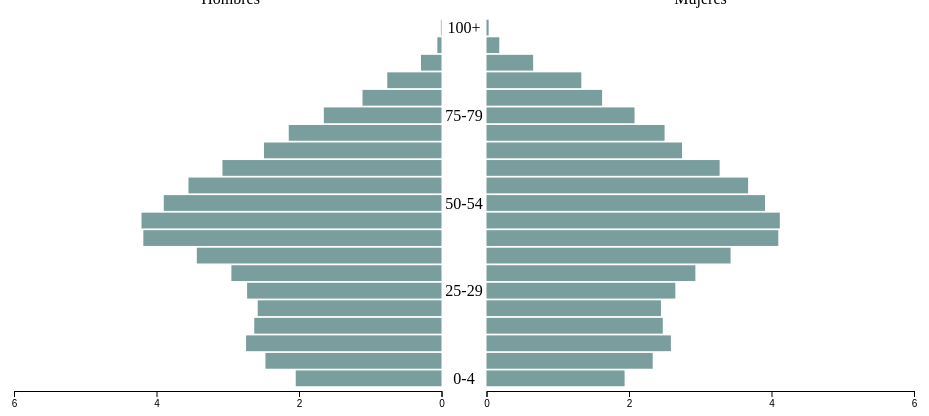
D3 v4 page, settled after 360 driven frames (6 s of simulated time); the page loaded 1 data file(s).


// ── main.js
let firstItem = 'Nacional', secondItem = ''; //Variables de selección

//Variables de visualización
let dataPyramid = [];
let centreSpacing = 45, 
    margin = { left: 20, right: 20, top: 10, bottom: 20 }, 
    h = document.getElementById('chart').clientHeight - margin.top - margin.bottom,
    w = document.getElementById('chart').clientWidth - margin.left - margin.right;
let svg, gM, gF, gM2, gF2, gLabels, y, x, xReverse;
let isSecondSet = false;

initData();

function initData() {
    d3.queue()
        .defer(d3.csv, "./data/piramides_tamanios_municipios.csv")
        .await(function(error, data1) {
        if (error) throw error;

            let data_muni = d3.nest()
                .key(function(d) { return d.nombre_muni; })
                .entries(data1);

            /////////
            ///////// Autocompletado
            let optGroupMun = document.createElement('OPTGROUP');
            optGroupMun.label = 'Tipo';

            for(let i = 0; i < data_muni.length; i++) {
                let elem = data_muni[i].key;
                let elemDom = document.createElement('option');
                elemDom.text = elem;

                optGroupMun.appendChild(elemDom);
            }
            let dupMun = optGroupMun.cloneNode(true);

            document.getElementById('listMunicipiosFirst').value = 'Nacional';
            document.getElementById('municipiosFirst').appendChild(optGroupMun);
            document.getElementById('municipiosSecond').appendChild(dupMun);
            /////////

            /////////Agrupamos todos los datos en un único array
            dataPyramid = [...data_muni];

            //// Por defecto, mostramos primero la pirámide nacional
            initPyramid(firstItem, secondItem);

            //// Recogida de selección de elementos
            document.getElementById('listMunicipiosFirst').addEventListener('change', function(e) {
                municipioSeleccionadoFirst(e.target.value);
            });
            document.getElementById('listMunicipiosSecond').addEventListener('change', function(e) {
                municipioSeleccionadoSecond(e.target.value);
            });
            
            function municipioSeleccionadoFirst(valor) {
                if(valor == '') {
                    firstItem = 'Nacional';
                    document.getElementById('listMunicipiosFirst').value = 'Nacional';
                } else {
                    firstItem = valor;
                }
                setPyramid(firstItem, secondItem);
            }

            function municipioSeleccionadoSecond(valor) {
                secondItem = valor;
                setPyramid(firstItem, secondItem);
            }

            function initPyramid(first) {
                let auxFirst = [];

                //Desarrollo de la pirámide principal
                //Filtrado de datos
                auxFirst = dataPyramid.filter(function(item) {
                    if(item.key == first) { return item; }
                })[0];
                auxFirst = auxFirst.values;

                //Visualización                
                svg = d3.select("#chart")
                    .append("svg")
                    .attr("width", w + margin.left + margin.right)
                    .attr("height", h + margin.top + margin.bottom);

                //Grupos para la visualización
                //Hombres
                gM = svg.append("g").attr("transform", "translate(" + margin.left + "," + margin.top + ")");
                //Mujeres
                gF = svg.append("g").attr( "transform", "translate(" + (margin.left + (w - centreSpacing) / 2 + centreSpacing) + "," + margin.top + ")");
                //Elementos centrales
                gLabels = svg.append("g").attr("transform", "translate(" + (margin.left + (w - centreSpacing) / 2 + "," + margin.top + ")") );

                //Escalas
                y = d3.scaleBand().domain(auxFirst.map((d) => d.Edad)).range([h, 0]).padding(0.1);
                x = d3.scaleLinear().domain([0, 6]).range([0, (w - centreSpacing) / 2]); //Mujeres
                xReverse = d3.scaleLinear().domain([6, 0]).range([0, (w - centreSpacing) / 2]); //Hombres

                //Hombres
                gM.selectAll("rect")
                    .data(auxFirst)
                    .enter()
                    .append("rect")
                    .attr('class', 'rect-first-men')
                    .attr("x", (d) => (w - centreSpacing) / 2 - x(+d.porc_hombres))
                    .attr("y", (d) => y(d.Edad))
                    .attr("height", y.bandwidth())
                    .attr("width", (d) => x(+d.porc_hombres))
                    .style("fill", "#4e7e7e")
                    .style("opacity", 0.75);

                //Mujeres
                gF.selectAll("rect")
                    .data(auxFirst)
                    .enter()
                    .append("rect")
                    .attr('class', 'rect-first-women')
                    .attr("x", 0)
                    .attr("y", (d) => y(d.Edad))
                    .attr("height", y.bandwidth())
                    .attr("width", (d) => x(+d.porc_mujeres))
                    .style("fill", "#4e7e7e")
                    .style("opacity", 0.75);

                //Labels centrales
                gLabels
                    .selectAll("text")
                    .data(auxFirst)
                    .enter()
                    .append("text")
                    .attr('text-anchor', 'middle')
                    .attr("x", (centreSpacing / 2))
                    .attr("y", (d) => y(d.Edad) + 13.5)
                    .text(function(d, i) {
                        if(i == auxFirst.length - 1) {
                            return '100+';
                        } else {
                            if(i == 0) {
                                return '0-4';
                            } else if (i == 5) {
                                return '25-29';
                            } else if (i == 10) {
                                return '50-54';
                            } else if (i == 15) {
                                return '75-79';
                            } else {
                                return "";
                            }
                        }
                    });

                //Eje X - Mujeres
                gF.append("g")
                    .attr("transform", "translate(0," + (h + 3) + ")")
                    .call(d3.axisBottom(x).ticks(4, "s"));

                //Eje X - Hombres
                gM.append("g")
                    .attr("transform", "translate(0," + (h + 3) + ")")
                    .call(d3.axisBottom(xReverse).ticks(4, "s"));
            }

            function setPyramid(first, second) {
                let auxFirst = [], auxSecond = [];

                //Desarrollo de la pirámide principal
                //Filtrado de datos
                auxFirst = dataPyramid.filter(function(item) {
                    if(item.key == first) { return item; }
                })[0];
                auxFirst = auxFirst.values;

                //Visualización principal
                //Hombres
                gM.selectAll(".rect-first-men")
                    .data(auxFirst)
                    .transition()
                    .duration(1500)
                    .attr("x", (d) => (w - centreSpacing) / 2 - x(+d.porc_hombres))
                    //.attr("y", (d) => y(d.Edad))
                    //.attr("height", y.bandwidth())
                    .attr("width", (d) => x(+d.porc_hombres))
                    .style("fill", "#4e7e7e")
                    .style("opacity", 0.75);

                //Mujeres
                gF.selectAll(".rect-first-women")
                    .data(auxFirst)
                    .transition()
                    .duration(1500)
                    .attr("x", 0)
                    //.attr("y", (d) => y(d.Edad))
                    //.attr("height", y.bandwidth())
                    .attr("width", (d) => x(+d.porc_mujeres))
                    .style("fill", "#4e7e7e")
                    .style("opacity", 0.75);


                //Elemento comparativo
                if(second != '') {

                    auxSecond = dataPyramid.filter(function(item) {
                        if(item.key == second) { return item; }
                    })[0];
                    auxSecond = auxSecond.values;

                    if(isSecondSet) {
                        //Hombres
                        gM2.selectAll(".rect-second-men")
                            .data(auxSecond)
                            .transition()
                            .duration(1500)
                            .attr("x", (d) => (w - centreSpacing) / 2 - x(+d.porc_hombres))
                            //.attr("y", (d) => y(d.Edad))
                            //.attr("height", y.bandwidth())
                            .attr("width", '1.5px')
                            .style("fill", "red");

                        //Mujeres
                        gF2.selectAll(".rect-second-women")
                            .data(auxSecond)
                            .transition()
                            .duration(1500)
                            .attr("x", (d) => x(+d.porc_mujeres))
                            //.attr("y", (d) => y(d.Edad))
                            //.attr("height", y.bandwidth())
                            .attr("width", '1.5px')
                            .style("fill", "red");

                    } else {
                        gM2 = svg.append("g").attr("transform", "translate(" + margin.left + "," + margin.top + ")");
                        gF2 = svg.append("g").attr( "transform", "translate(" + (margin.left + (w - centreSpacing) / 2 + centreSpacing) + "," + margin.top + ")");

                        //Hombres
                        gM2.selectAll("rect")
                            .data(auxSecond)
                            .enter()
                            .append("rect")
                            .attr('class', 'rect-second-men')
                            .attr("x", (d) => (w - centreSpacing) / 2 - x(+d.porc_hombres))
                            .attr("y", (d) => y(d.Edad))
                            .attr("height", y.bandwidth())
                            .attr("width", '1.5px')
                            .style("fill", "red");

                        //Mujeres
                        gF2.selectAll("rect")
                            .data(auxSecond)
                            .enter()
                            .append("rect")
                            .attr('class', 'rect-second-women')
                            .attr("x", (d) => x(+d.porc_mujeres))
                            .attr("y", (d) => y(d.Edad))
                            .attr("height", y.bandwidth())
                            .attr("width", '1.5px')
                            .style("fill", "red");

                        //Solo entra una primera vez aquí
                        isSecondSet = true;
                    }                    
                }
            }
        });
}

### data: data/piramides_tamanios_municipios.csv
NAME, Edad, total, hombres, mujeres, porc_hombres, porc_mujeres, nombre_muni
entre100000y500000_urbano4, De 0 a 4 años, 441900, 226533, 215367, 2.02, 1.92, Entre 100.000 y 500.000 habitantes
entre100000y500000_urbano4, De 5 a 9 años, 535223, 275368, 259855, 2.455, 2.317, Entre 100.000 y 500.000 habitantes
entre100000y500000_urbano4, De 10 a 14 años, 594802, 305579, 289223, 2.724, 2.579, Entre 100.000 y 500.000 habitantes
entre100000y500000_urbano4, De 15 a 19 años, 573511, 295039, 278472, 2.63, 2.483, Entre 100.000 y 500.000 habitantes
entre100000y500000_urbano4, De 20 a 24 años, 564878, 289164, 275714, 2.578, 2.458, Entre 100.000 y 500.000 habitantes
entre100000y500000_urbano4, De 25 a 29 años, 597077, 301580, 295497, 2.689, 2.635, Entre 100.000 y 500.000 habitantes
entre100000y500000_urbano4, De 30 a 34 años, 650702, 322706, 327996, 2.877, 2.924, Entre 100.000 y 500.000 habitantes
entre100000y500000_urbano4, De 35 a 39 años, 767885, 379470, 388415, 3.383, 3.463, Entre 100.000 y 500.000 habitantes
entre100000y500000_urbano4, De 40 a 44 años, 932981, 464744, 468237, 4.143, 4.175, Entre 100.000 y 500.000 habitantes
entre100000y500000_urbano4, De 45 a 49 años, 936986, 465436, 471550, 4.15, 4.204, Entre 100.000 y 500.000 habitantes
entre100000y500000_urbano4, De 50 a 54 años, 864899, 422311, 442588, 3.765, 3.946, Entre 100.000 y 500.000 habitantes
entre100000y500000_urbano4, De 55 a 59 años, 795089, 377715, 417374, 3.368, 3.721, Entre 100.000 y 500.000 habitantes
entre100000y500000_urbano4, De 60 a 64 años, 713014, 330242, 382772, 2.944, 3.413, Entre 100.000 y 500.000 habitantes
entre100000y500000_urbano4, De 65 a 69 años, 611298, 276823, 334475, 2.468, 2.982, Entre 100.000 y 500.000 habitantes
entre100000y500000_urbano4, De 70 a 74 años, 550946, 244859, 306087, 2.183, 2.729, Entre 100.000 y 500.000 habitantes
entre100000y500000_urbano4, De 75 a 79 años, 432947, 186806, 246141, 1.665, 2.194, Entre 100.000 y 500.000 habitantes
entre100000y500000_urbano4, De 80 a 84 años, 301634, 119662, 181972, 1.067, 1.622, Entre 100.000 y 500.000 habitantes
entre100000y500000_urbano4, De 85 a 89 años, 222120, 77960, 144160, 0.6951, 1.285, Entre 100.000 y 500.000 habitantes
entre100000y500000_urbano4, De 90 a 94 años, 98822, 28405, 70417, 0.2532, 0.6278, Entre 100.000 y 500.000 habitantes
entre100000y500000_urbano4, De 95 a 99 años, 25569, 5794, 19775, 0.05166, 0.1763, Entre 100.000 y 500.000 habitantes
entre100000y500000_urbano4, 100 y más años, 4056, 871, 3185, 0.007765, 0.0284, Entre 100.000 y 500.000 habitantes
entre10000y20000_urbano1, De 0 a 4 años, 201097, 103486, 97611, 2.115, 1.994, Entre 10.000 y 20.000 habitantes
entre10000y20000_urbano1, De 5 a 9 años, 248448, 128090, 120358, 2.617, 2.459, Entre 10.000 y 20.000 habitantes
entre10000y20000_urbano1, De 10 a 14 años, 279938, 144431, 135507, 2.951, 2.769, Entre 10.000 y 20.000 habitantes
entre10000y20000_urbano1, De 15 a 19 años, 262576, 135547, 127029, 2.77, 2.596, Entre 10.000 y 20.000 habitantes
entre10000y20000_urbano1, De 20 a 24 años, 247340, 127723, 119617, 2.61, 2.444, Entre 10.000 y 20.000 habitantes
entre10000y20000_urbano1, De 25 a 29 años, 252341, 129587, 122754, 2.648, 2.508, Entre 10.000 y 20.000 habitantes
entre10000y20000_urbano1, De 30 a 34 años, 277564, 140236, 137328, 2.865, 2.806, Entre 10.000 y 20.000 habitantes
entre10000y20000_urbano1, De 35 a 39 años, 332975, 167658, 165317, 3.426, 3.378, Entre 10.000 y 20.000 habitantes
entre10000y20000_urbano1, De 40 a 44 años, 415422, 211321, 204101, 4.318, 4.17, Entre 10.000 y 20.000 habitantes
entre10000y20000_urbano1, De 45 a 49 años, 417730, 213457, 204273, 4.362, 4.174, Entre 10.000 y 20.000 habitantes
entre10000y20000_urbano1, De 50 a 54 años, 389526, 197031, 192495, 4.026, 3.933, Entre 10.000 y 20.000 habitantes
entre10000y20000_urbano1, De 55 a 59 años, 354387, 177239, 177148, 3.622, 3.62, Entre 10.000 y 20.000 habitantes
entre10000y20000_urbano1, De 60 a 64 años, 306788, 151937, 154851, 3.105, 3.164, Entre 10.000 y 20.000 habitantes
entre10000y20000_urbano1, De 65 a 69 años, 249265, 122223, 127042, 2.497, 2.596, Entre 10.000 y 20.000 habitantes
entre10000y20000_urbano1, De 70 a 74 años, 217193, 103078, 114115, 2.106, 2.332, Entre 10.000 y 20.000 habitantes
entre10000y20000_urbano1, De 75 a 79 años, 171141, 77661, 93480, 1.587, 1.91, Entre 10.000 y 20.000 habitantes
entre10000y20000_urbano1, De 80 a 84 años, 124061, 51512, 72549, 1.053, 1.482, Entre 10.000 y 20.000 habitantes
entre10000y20000_urbano1, De 85 a 89 años, 93931, 34822, 59109, 0.7115, 1.208, Entre 10.000 y 20.000 habitantes
entre10000y20000_urbano1, De 90 a 94 años, 41043, 12619, 28424, 0.2578, 0.5808, Entre 10.000 y 20.000 habitantes
entre10000y20000_urbano1, De 95 a 99 años, 9834, 2420, 7414, 0.04945, 0.1515, Entre 10.000 y 20.000 habitantes
entre10000y20000_urbano1, 100 y más años, 1470, 337, 1133, 0.006886, 0.02315, Entre 10.000 y 20.000 habitantes
entre20000y50000_urbano2, De 0 a 4 años, 331879, 170570, 161309, 2.176, 2.058, Entre 20.000 y 50.000 habitantes
entre20000y50000_urbano2, De 5 a 9 años, 405427, 209054, 196373, 2.667, 2.505, Entre 20.000 y 50.000 habitantes
entre20000y50000_urbano2, De 10 a 14 años, 455370, 234386, 220984, 2.99, 2.819, Entre 20.000 y 50.000 habitantes
entre20000y50000_urbano2, De 15 a 19 años, 428786, 221496, 207290, 2.826, 2.645, Entre 20.000 y 50.000 habitantes
entre20000y50000_urbano2, De 20 a 24 años, 405891, 209320, 196571, 2.671, 2.508, Entre 20.000 y 50.000 habitantes
entre20000y50000_urbano2, De 25 a 29 años, 416278, 213159, 203119, 2.72, 2.592, Entre 20.000 y 50.000 habitantes
entre20000y50000_urbano2, De 30 a 34 años, 459707, 230724, 228983, 2.944, 2.922, Entre 20.000 y 50.000 habitantes
entre20000y50000_urbano2, De 35 a 39 años, 552537, 276716, 275821, 3.531, 3.519, Entre 20.000 y 50.000 habitantes
entre20000y50000_urbano2, De 40 a 44 años, 683655, 346976, 336679, 4.427, 4.296, Entre 20.000 y 50.000 habitantes
entre20000y50000_urbano2, De 45 a 49 años, 682393, 347469, 334924, 4.433, 4.273, Entre 20.000 y 50.000 habitantes
… [head cut at 6 KiB]